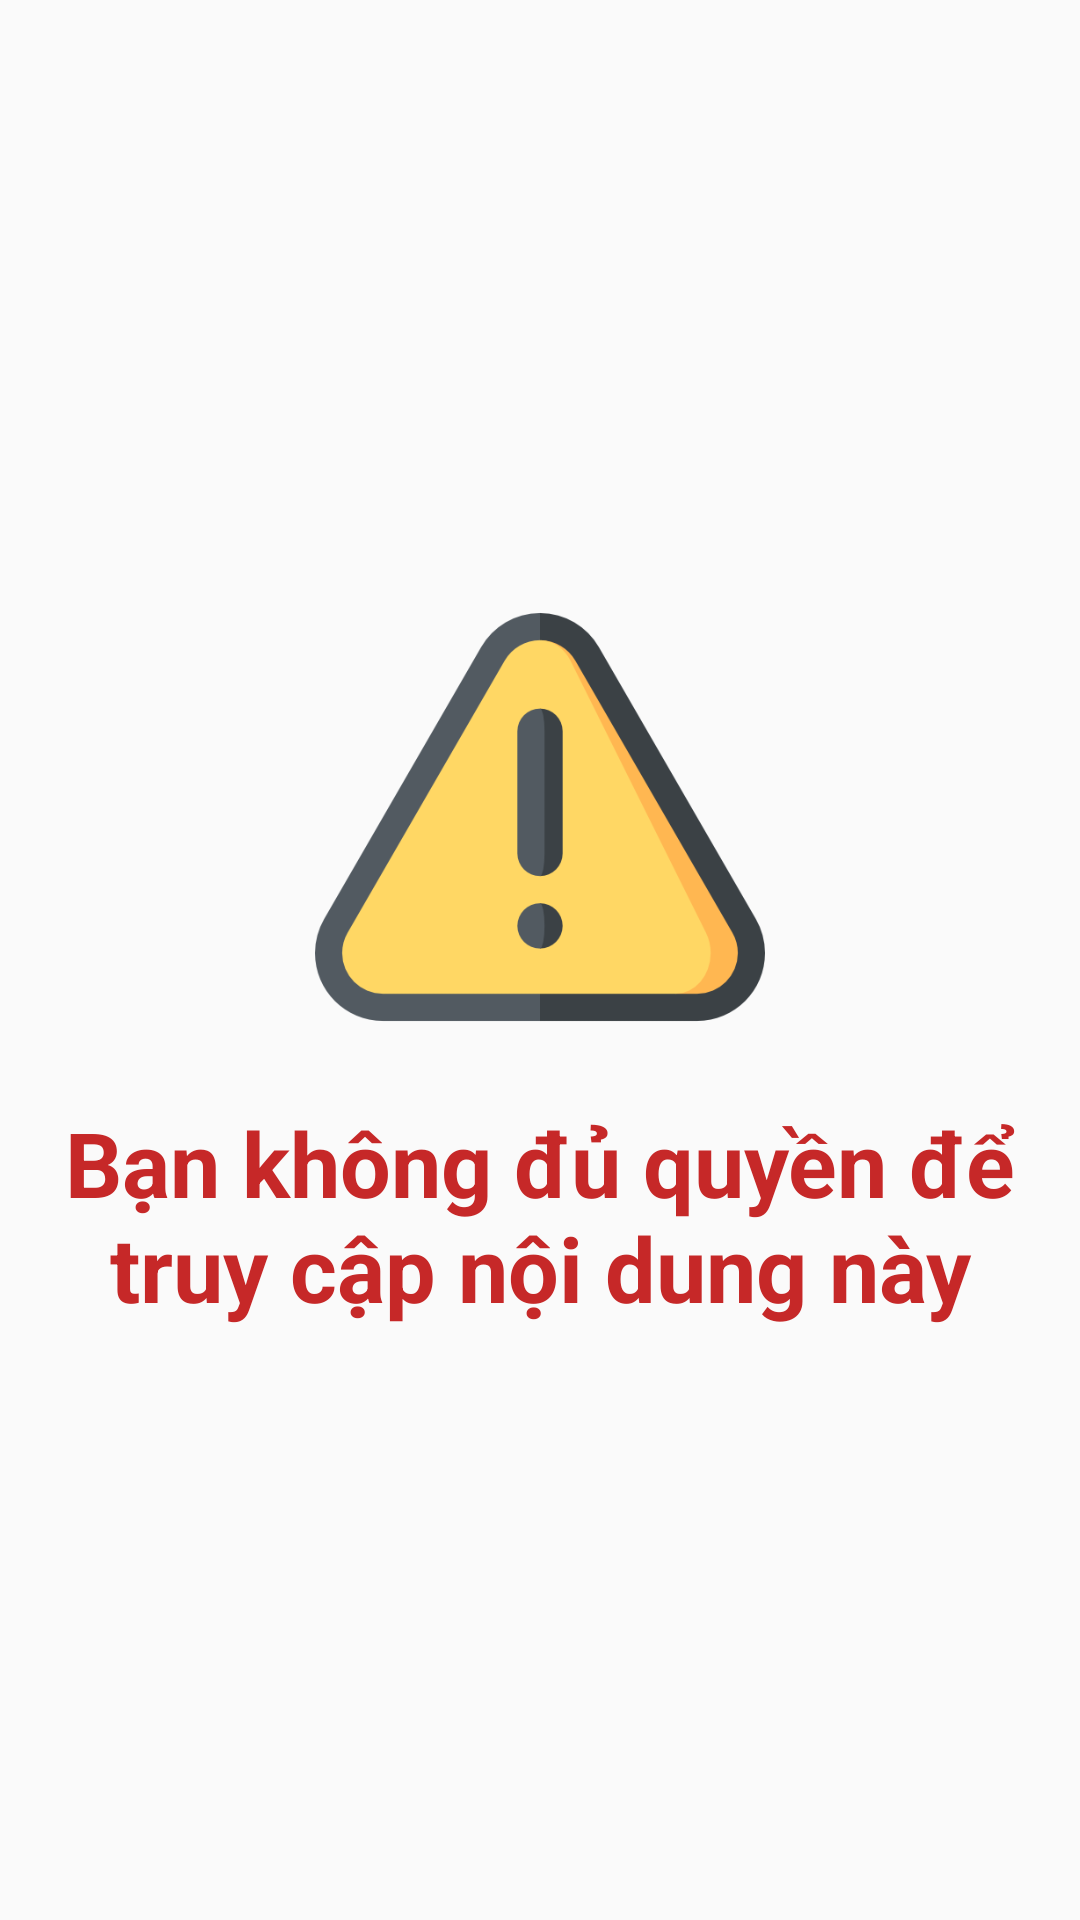

This screen was rendered from an Android layout file. Write that file and the resources it references.
<!-- AndroidManifest.xml: application theme Theme.WarehouseManager -->
<!-- res/layout/fragment_notice.xml -->
<?xml version="1.0" encoding="utf-8"?>
<LinearLayout xmlns:android="http://schemas.android.com/apk/res/android"
    xmlns:tools="http://schemas.android.com/tools"
    android:layout_width="match_parent"
    android:layout_height="match_parent"
    android:orientation="vertical"
    android:gravity="center"
    tools:context=".fragment.NoticeFragment">

    <ImageView
        android:layout_width="150dp"
        android:layout_height="150dp"
        android:layout_marginBottom="20dp"
        android:src="@drawable/alert_icon"/>
    <TextView
        android:layout_width="wrap_content"
        android:layout_height="wrap_content"
        android:textSize="30sp"
        android:textColor="#C62828"
        android:textStyle="bold"
        android:gravity="center_horizontal"
        android:text="Bạn không đủ quyền để truy cập nội dung này" />

</LinearLayout>
<!-- resources referenced by this layout -->
<resources>
  <!-- drawable alert_icon: png bitmap (drawable, 21136 bytes) -->
  <style name="Theme.WarehouseManager" parent="Base.Theme.WarehouseManager" />
  <style name="Base.Theme.WarehouseManager" parent="Theme.AppCompat.Light">
          
          
      </style>
</resources>
